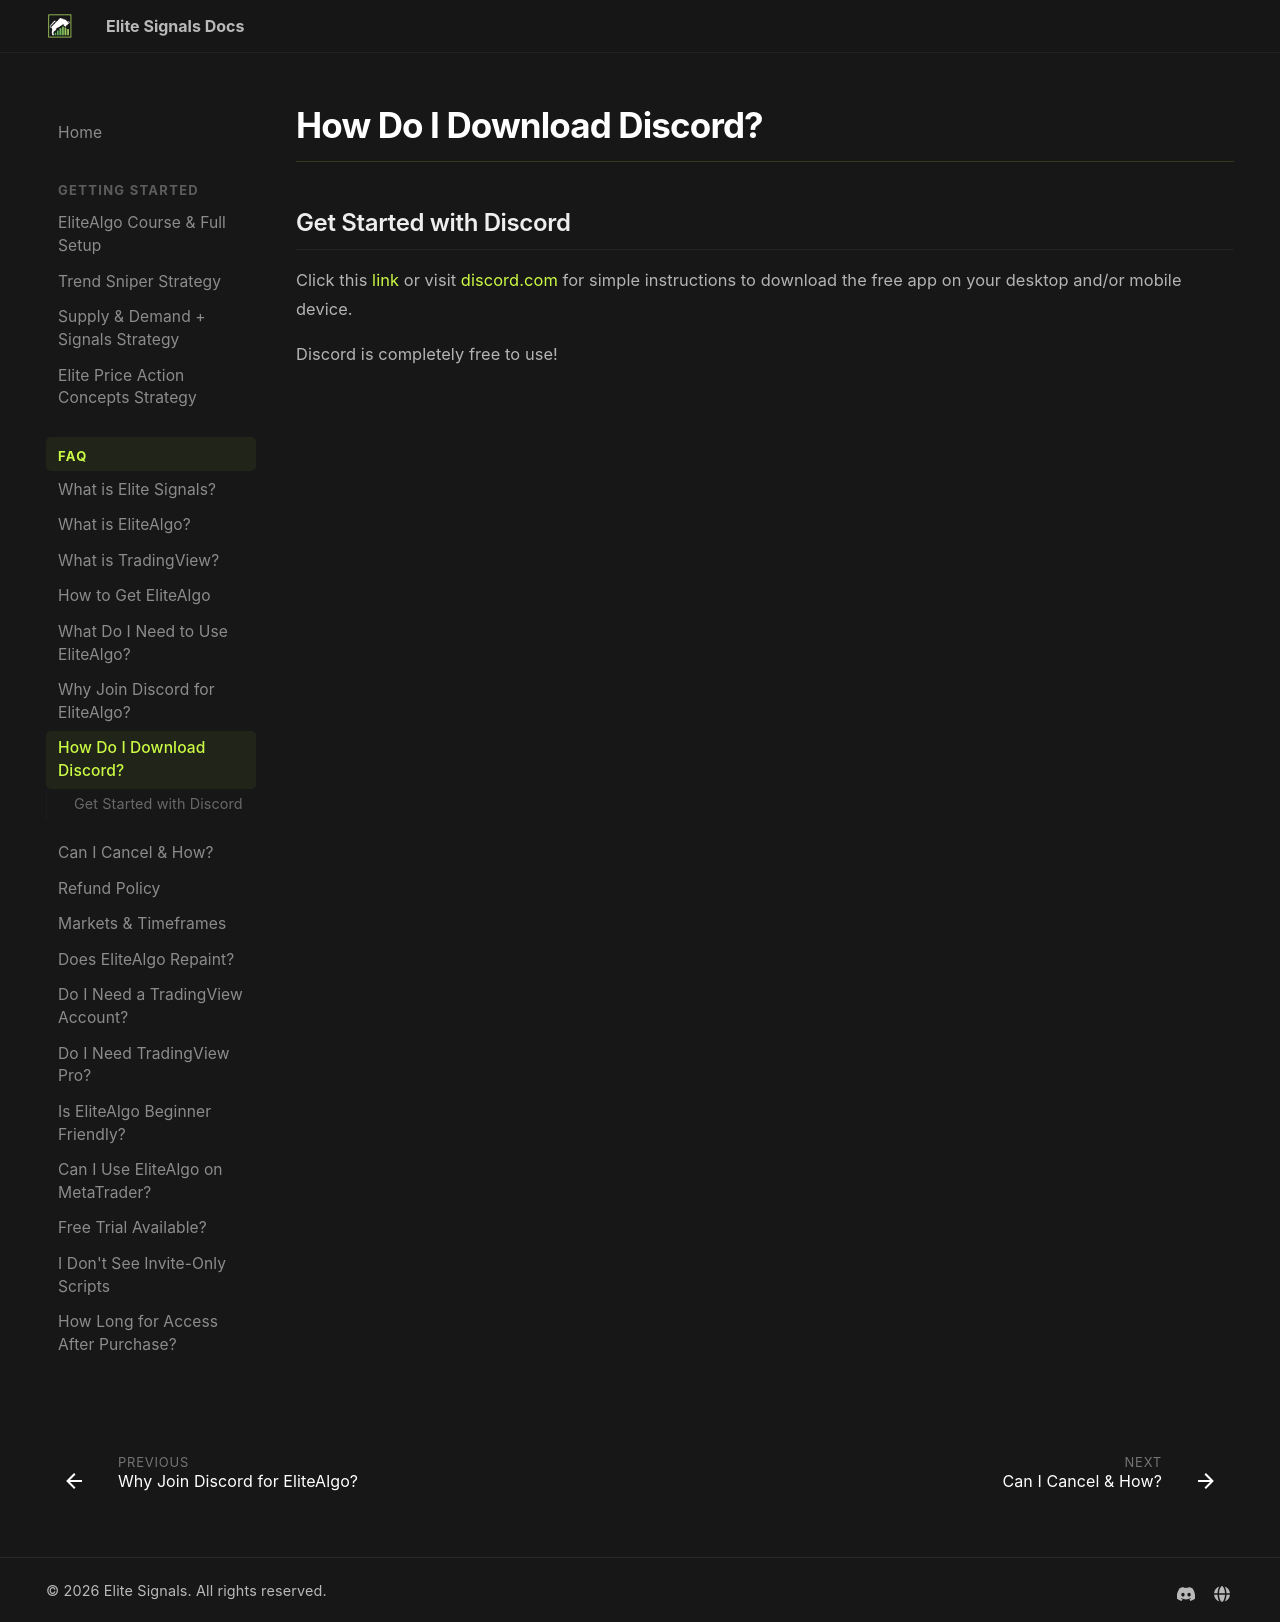

repository: myelitesignals/docs · page: faq/how-do-i-download-discord/index.html · generator: mkdocs

# How Do I Download Discord?

## Get Started with Discord

Click this [link](https://discord.gg/d2N8UYBJvG) or visit [discord.com](https://discord.com) for simple instructions to download the free app on your desktop and/or mobile device.

Discord is completely free to use!
